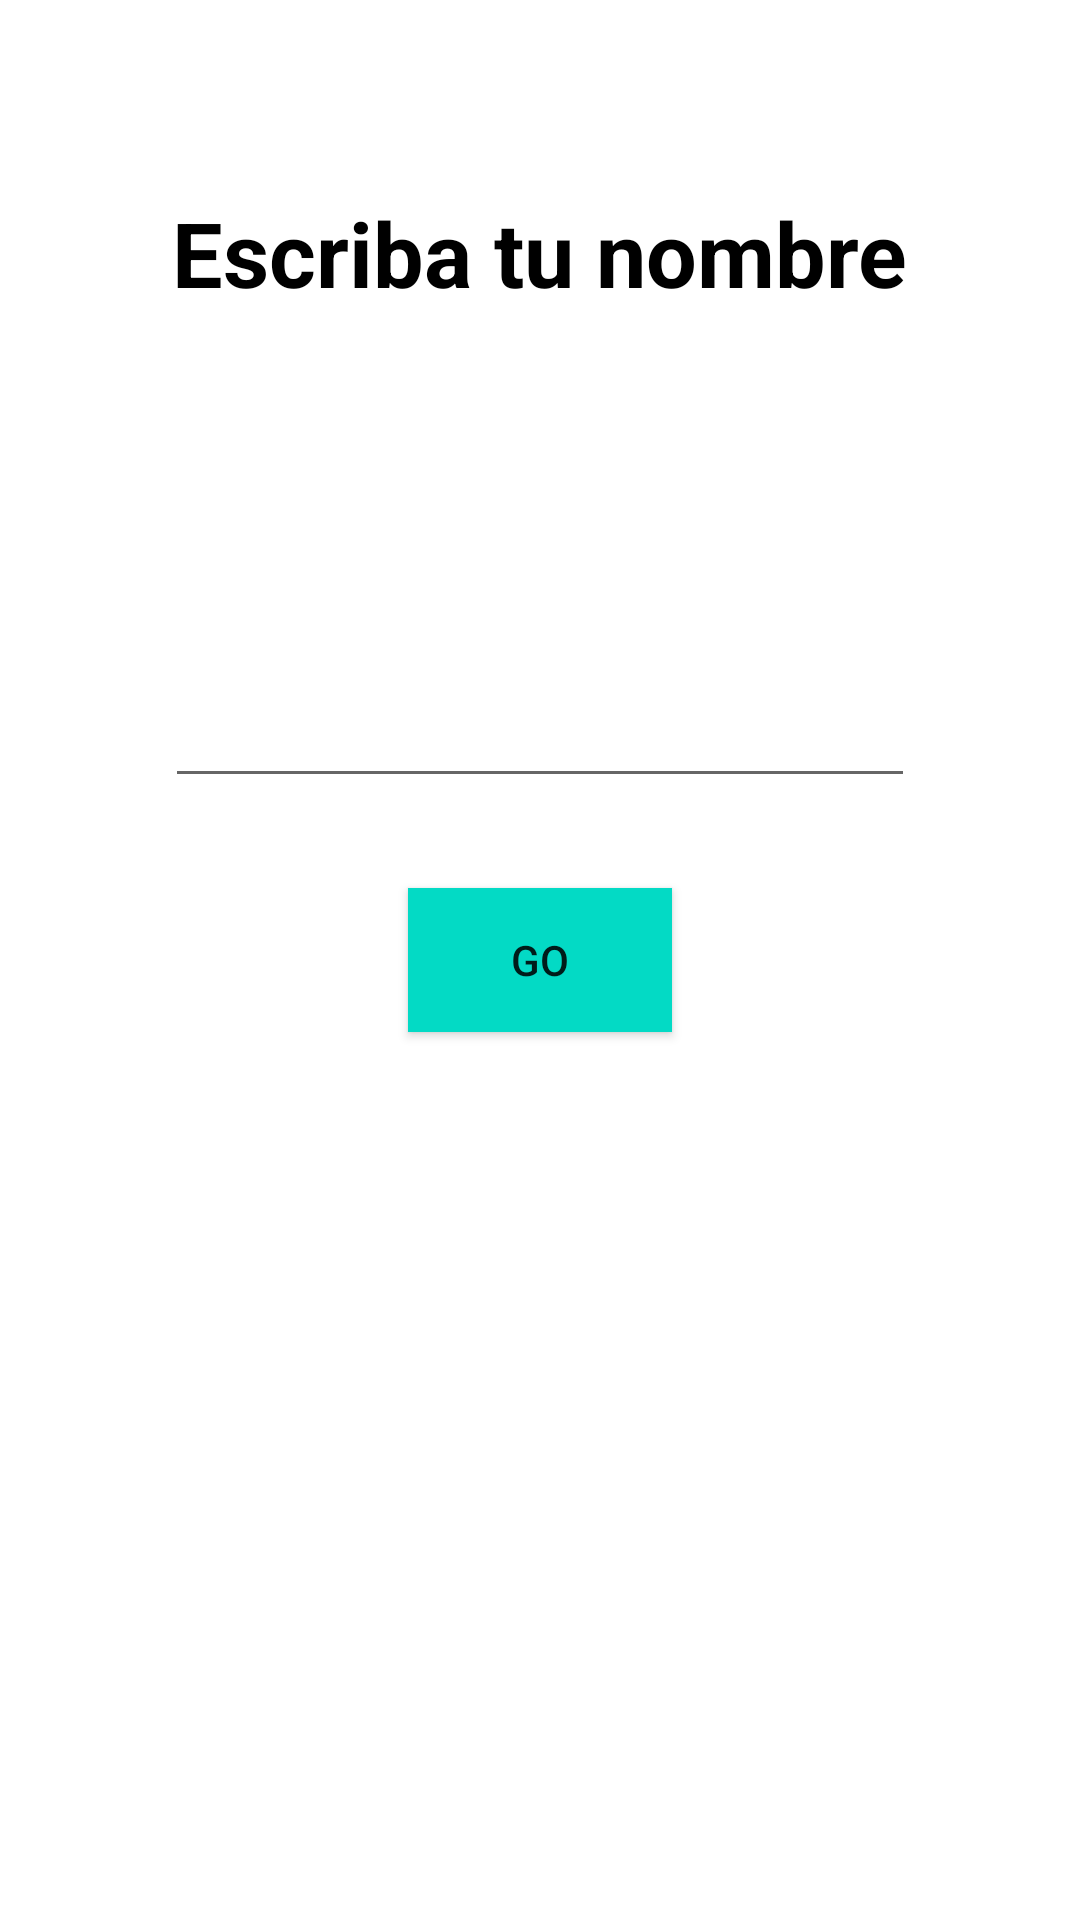

This screen was rendered from an Android layout file. Write that file and the resources it references.
<!-- AndroidManifest.xml: application theme Theme.AndroidMaster -->
<!-- res/layout/activity_first_app.xml -->
<?xml version="1.0" encoding="utf-8"?>
<androidx.constraintlayout.widget.ConstraintLayout xmlns:android="http://schemas.android.com/apk/res/android"
    xmlns:app="http://schemas.android.com/apk/res-auto"
    xmlns:tools="http://schemas.android.com/tools"
    android:layout_width="match_parent"
    android:layout_height="match_parent"
    tools:context=".firstapp.FirstAppActivity">


    <TextView
        android:layout_width="wrap_content"
        android:layout_height="wrap_content"
        android:text="Escriba tu nombre"
        android:textStyle="bold"
        android:textSize="30sp"
        android:textColor="@color/black"
        app:layout_constraintTop_toTopOf="parent"
        app:layout_constraintStart_toStartOf="parent"
        app:layout_constraintEnd_toEndOf="parent"
        android:layout_marginTop="64sp"
        />
    <androidx.appcompat.widget.AppCompatEditText
        android:id="@+id/etName"
        android:layout_width="wrap_content"
        android:layout_height="wrap_content"
        android:layout_marginBottom="30dp"
        android:width="250dp"
        app:layout_constraintBottom_toTopOf="@id/btnGo"
        app:layout_constraintEnd_toEndOf="parent"
        app:layout_constraintStart_toStartOf="parent" />

    <androidx.appcompat.widget.AppCompatButton
        android:id="@+id/btnGo"
        android:background="@color/teal_200"
        android:layout_width="wrap_content"
        android:layout_height="wrap_content"
        android:text="Go"
        app:layout_constraintBottom_toBottomOf="parent"
        app:layout_constraintEnd_toEndOf="parent"
        app:layout_constraintStart_toStartOf="parent"

        app:layout_constraintTop_toTopOf="parent" />

</androidx.constraintlayout.widget.ConstraintLayout>
<!-- resources referenced by this layout -->
<resources>
  <color name="black">#FF000000</color>
  <color name="teal_200">#FF03DAC5</color>
  <style name="Theme.AndroidMaster" parent="Theme.MaterialComponents.DayNight.DarkActionBar">
          
          <item name="colorPrimary">@color/purple_500</item>
          <item name="colorPrimaryVariant">@color/purple_700</item>
          <item name="colorOnPrimary">@color/white</item>
          
          <item name="colorSecondary">@color/teal_200</item>
          <item name="colorSecondaryVariant">@color/teal_700</item>
          <item name="colorOnSecondary">@color/black</item>
          
          <item name="android:statusBarColor">?attr/colorPrimaryVariant</item>
          
      </style>
  <color name="purple_500">#FF6200EE</color>
  <color name="purple_700">#FF3700B3</color>
  <color name="white">#FFFFFFFF</color>
  <color name="teal_700">#FF018786</color>
</resources>
